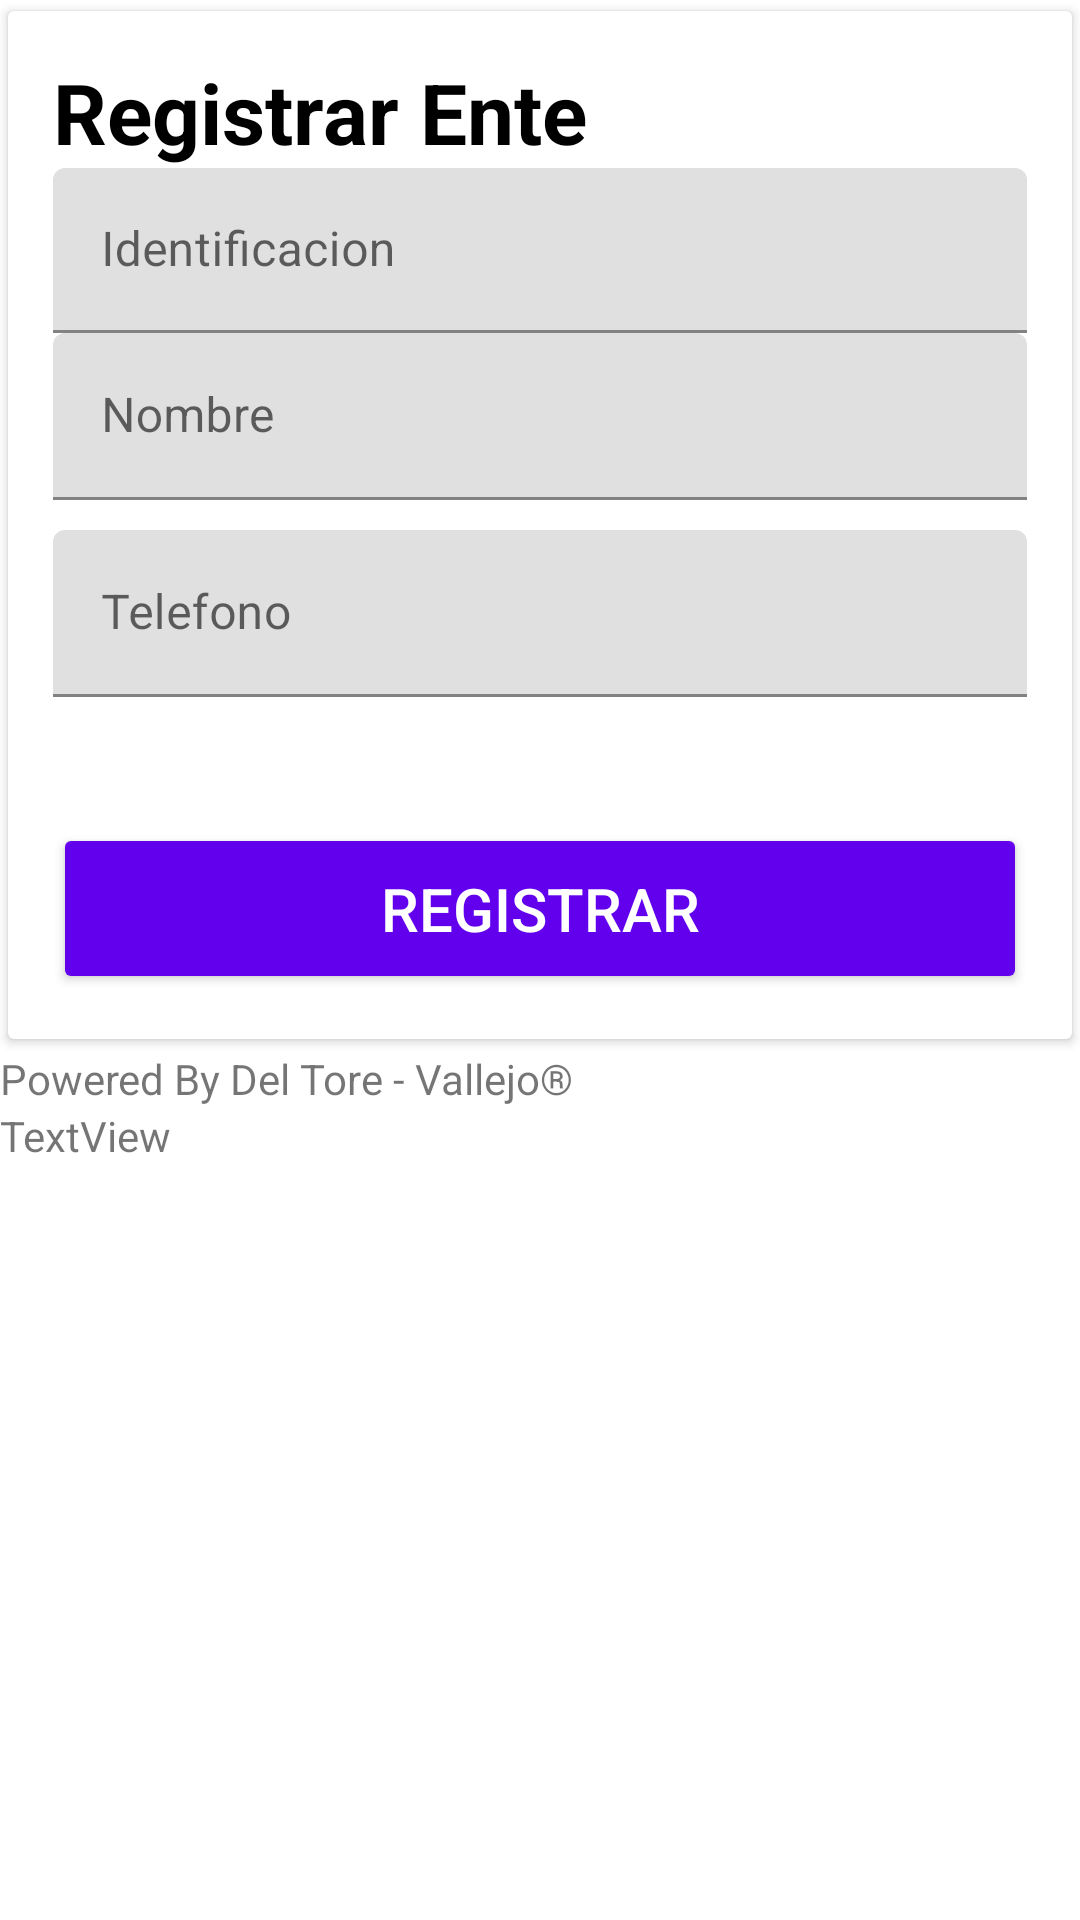

The Android layout XML behind this screen, and the referenced resources:
<!-- AndroidManifest.xml: application theme AppTheme -->
<!-- res/layout/activity_registration_ente.xml -->
<?xml version="1.0" encoding="utf-8"?>
<LinearLayout xmlns:android="http://schemas.android.com/apk/res/android"
    xmlns:app="http://schemas.android.com/apk/res-auto"
    android:orientation="vertical"
    xmlns:tools="http://schemas.android.com/tools"
    android:layout_width="match_parent"
    android:layout_height="match_parent"
    android:layout_margin="10dp"
    tools:context=".RegisenteActivity"
    >

    <androidx.cardview.widget.CardView
        android:layout_width="match_parent"
        android:layout_height="wrap_content"
        app:cardUseCompatPadding="true"
        android:elevation="4dp"
        >


        <LinearLayout
            android:layout_width="match_parent"
            android:layout_height="match_parent"
            android:layout_margin="15dp"
            android:orientation="vertical">

            <RelativeLayout
                android:layout_width="match_parent"
                android:layout_height="wrap_content">

                <TextView
                    android:id="@+id/textView"
                    android:layout_width="wrap_content"
                    android:layout_height="wrap_content"
                    android:text="Registrar Ente"
                    android:textColor="@android:color/black"
                    android:textSize="28sp"
                    android:textStyle="bold"


                    />

            </RelativeLayout>


            <com.google.android.material.textfield.TextInputLayout
                android:layout_width="match_parent"
                android:layout_height="match_parent">

                <EditText
                    android:id="@+id/ed_identificacion"
                    android:layout_width="match_parent"
                    android:layout_height="55dp"
                    android:ems="10"
                    android:hint="Identificacion"
                    android:inputType="phone" />
            </com.google.android.material.textfield.TextInputLayout>

            <com.google.android.material.textfield.TextInputLayout
                android:layout_width="match_parent"
                android:layout_height="match_parent">

                <EditText
                    android:id="@+id/ed_nombre"
                    android:layout_width="match_parent"
                    android:layout_height="wrap_content"
                    android:hint="Nombre"
                    android:inputType="textPersonName" />
            </com.google.android.material.textfield.TextInputLayout>

            <com.google.android.material.textfield.TextInputLayout
                android:layout_width="match_parent"
                android:layout_height="wrap_content"
                android:layout_marginTop="10dp">


                <EditText
                    android:id="@+id/ed_telefono"
                    android:layout_width="match_parent"
                    android:layout_height="wrap_content"
                    android:hint="Telefono"
                    android:inputType="number" />
            </com.google.android.material.textfield.TextInputLayout>

            <com.google.android.material.textfield.TextInputLayout
                android:layout_width="match_parent"
                android:layout_height="wrap_content"
                android:layout_marginTop="10dp"/>


            <com.google.android.material.textfield.TextInputLayout
                android:layout_width="match_parent"
                android:layout_height="match_parent"/>

            <com.google.android.material.textfield.TextInputLayout
                android:layout_width="match_parent"
                android:layout_height="match_parent"/>

            <Button
                android:id="@+id/btn_register"
                android:layout_width="match_parent"
                android:layout_height="wrap_content"
                android:layout_marginTop="32dp"
                android:backgroundTint="@color/colorPrimary"
                android:onClick="Register"
                android:padding="15dp"
                android:text="Registrar"
                android:textColor="@android:color/white"
                android:textSize="20dp" />

        </LinearLayout>
    </androidx.cardview.widget.CardView>

    <TextView
        android:layout_width="wrap_content"
        android:layout_height="wrap_content"
        android:text="@string/tvPoweredBy"
        app:layout_constraintBottom_toBottomOf="parent"
        app:layout_constraintHorizontal_bias="0.525"
        app:layout_constraintLeft_toLeftOf="parent"
        app:layout_constraintRight_toRightOf="parent"
        app:layout_constraintTop_toTopOf="parent"
        app:layout_constraintVertical_bias="0.953" />

    <TextView
        android:id="@+id/textView3"
        android:layout_width="match_parent"
        android:layout_height="wrap_content"
        android:text="TextView"
        tools:visibility="visible" />


</LinearLayout>
<!-- resources referenced by this layout -->
<resources>
  <string name="tvPoweredBy">Powered By Del Tore - Vallejo®</string>
  <style name="AppTheme" parent="Theme.MaterialComponents.Light.DarkActionBar">
          
          <item name="colorPrimary">@color/colorPrimary</item>
          <item name="colorPrimaryDark">@color/colorPrimaryDark</item>
          <item name="colorAccent">@color/colorAccent</item>
      </style>
  <!-- not gathered from this repository: default colours our renderer supplied (Android Studio template values) -->
  <color name="colorPrimary">#FF6200EE</color>
  <color name="colorPrimaryDark">#FF3700B3</color>
  <color name="colorAccent">#FF03DAC5</color>
</resources>
